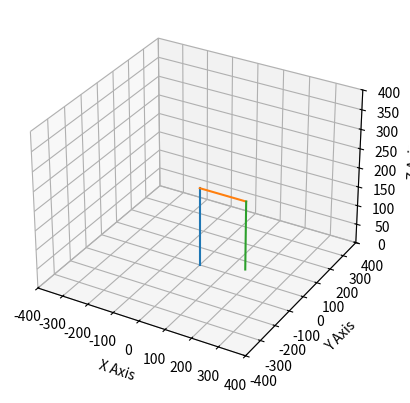

This chart was generated by the following Python code:
import matplotlib.pyplot as plt
from mpl_toolkits.mplot3d import Axes3D
import math

class Point:
    def __init__(self, x, y, z) -> None:
        self.x = x 
        self.y = y 
        self.z = z

    def setX(self, x):
        self.x = x 

    def setY(self, y):
        self.y = y 

    def setZ(self, z):
        self.z = z 

    def getX(self):
        return self.x

    def getY(self):
        return self.y

    def getZ(self):
        return self.z

    def setPoint(self, newPoint):
        self.x = newPoint.getX() 
        self.y = newPoint.getY() 
        self.z = newPoint.getZ() 

    def __str__(self) -> str:
        return "x: " + str(self.x) + " y: " + str(self.y) + " z: " + str(self.z)


class Shoulder:
    joint_angles = [0, 0]
    l = 0
    ang = 0

    def __init__(self, l, joint_angles) -> None:
        self.l = l
        self.joint_angles = joint_angles[::]
        self.start_point = Point(0, 0, 0)
        z = self.start_point.getZ() + l
        self.end_point = Point(0, 0, z )


    def setAng(self, ang, start_point, ang_base):
        ang = 90 - ang #degrees
        ang = math.radians(ang) #radians
        self.ang = ang
        ang_base = math.radians(ang_base) #radians
        self.ang_base = ang_base
        self.start_point.setPoint(start_point)

        newX = (self.start_point.getX() + self.l * math.cos(ang))*math.sin(ang_base)
        newY = (self.start_point.getY() + self.l * math.cos(ang))*math.cos(ang_base)
        newZ = self.start_point.getZ() + self.l * math.sin(ang)
        self.end_point.setX(newX)
        self.end_point.setY(newY)
        self.end_point.setZ(newZ)

    def getJoinAngl(self):
        return self.joint_angles   

    def getEndPoint(self):
        return self.end_point

    def draw(self, ax):
        ax.plot(
            [self.start_point.getX(), self.end_point.getX()], 
            [self.start_point.getY(), self.end_point.getY()],
            [self.start_point.getZ(), self.end_point.getZ()],
        )


class Manipulator:

    start_point = Point(0, 0, 0)
    fig = plt.figure()
    base_s1 = Shoulder(203, [-90, 90])
    s2 = Shoulder(178, [-55, 125])
    s3 = Shoulder(178, [0, 150])
    
    def __init__(self, point) -> None:
        self.start_point.setPoint(point)
        self.ax = self.fig.add_subplot(111, projection='3d')
        self.ax.set_xlabel('X Axis')
        self.ax.set_ylabel('Y Axis')
        self.ax.set_zlabel('Z Axis')
        self.ax.set_xlim(-400, 400)
        self.ax.set_ylim(-400, 400)
        self.ax.set_zlim(0, 400)
    
    def draw(self):

        self.base_s1.draw(self.ax)  
        self.s2.draw(self.ax)
        self.s3.draw(self.ax)

        plt.show()

    def setAngl(self, ang1, ang2, ang3):
        if(ang1 < self.base_s1.getJoinAngl()[0] or ang1 > self.base_s1.getJoinAngl()[1]):
            print("Invalid angle 1")
            print("Enable: [" + str(self.base_s1.getJoinAngl()[0]) + ":" + str(self.base_s1.getJoinAngl()[1]) + "]")
            return 0
        if(ang2 < self.s2.getJoinAngl()[0] or ang2 > self.s2.getJoinAngl()[1]):
            print("Invalid angle 2")
            print("Enable: [" + str(self.s2.getJoinAngl()[0]) + ":" + str(self.s2.getJoinAngl()[1]) + "]")
            return 0
        if(ang3 < self.s3.getJoinAngl()[0] or ang3 > self.s3.getJoinAngl()[1]):
            print("Invalid angle 3")
            print("Enable: [" + str(self.s3.getJoinAngl()[0]) + ":" + str(self.s3.getJoinAngl()[1]) + "]")
            return 0
        self.s2.setAng(ang2, self.base_s1.getEndPoint(), ang1)
        self.s3.setAng(ang2+ang3, self.s2.getEndPoint(), ang1)

def main():
    man = Manipulator(Point(0, 0, 0))
    if (man.setAngl(90, 90, 90) == 0):
        return 0
    man.draw()

if __name__ == "__main__":
    main()





